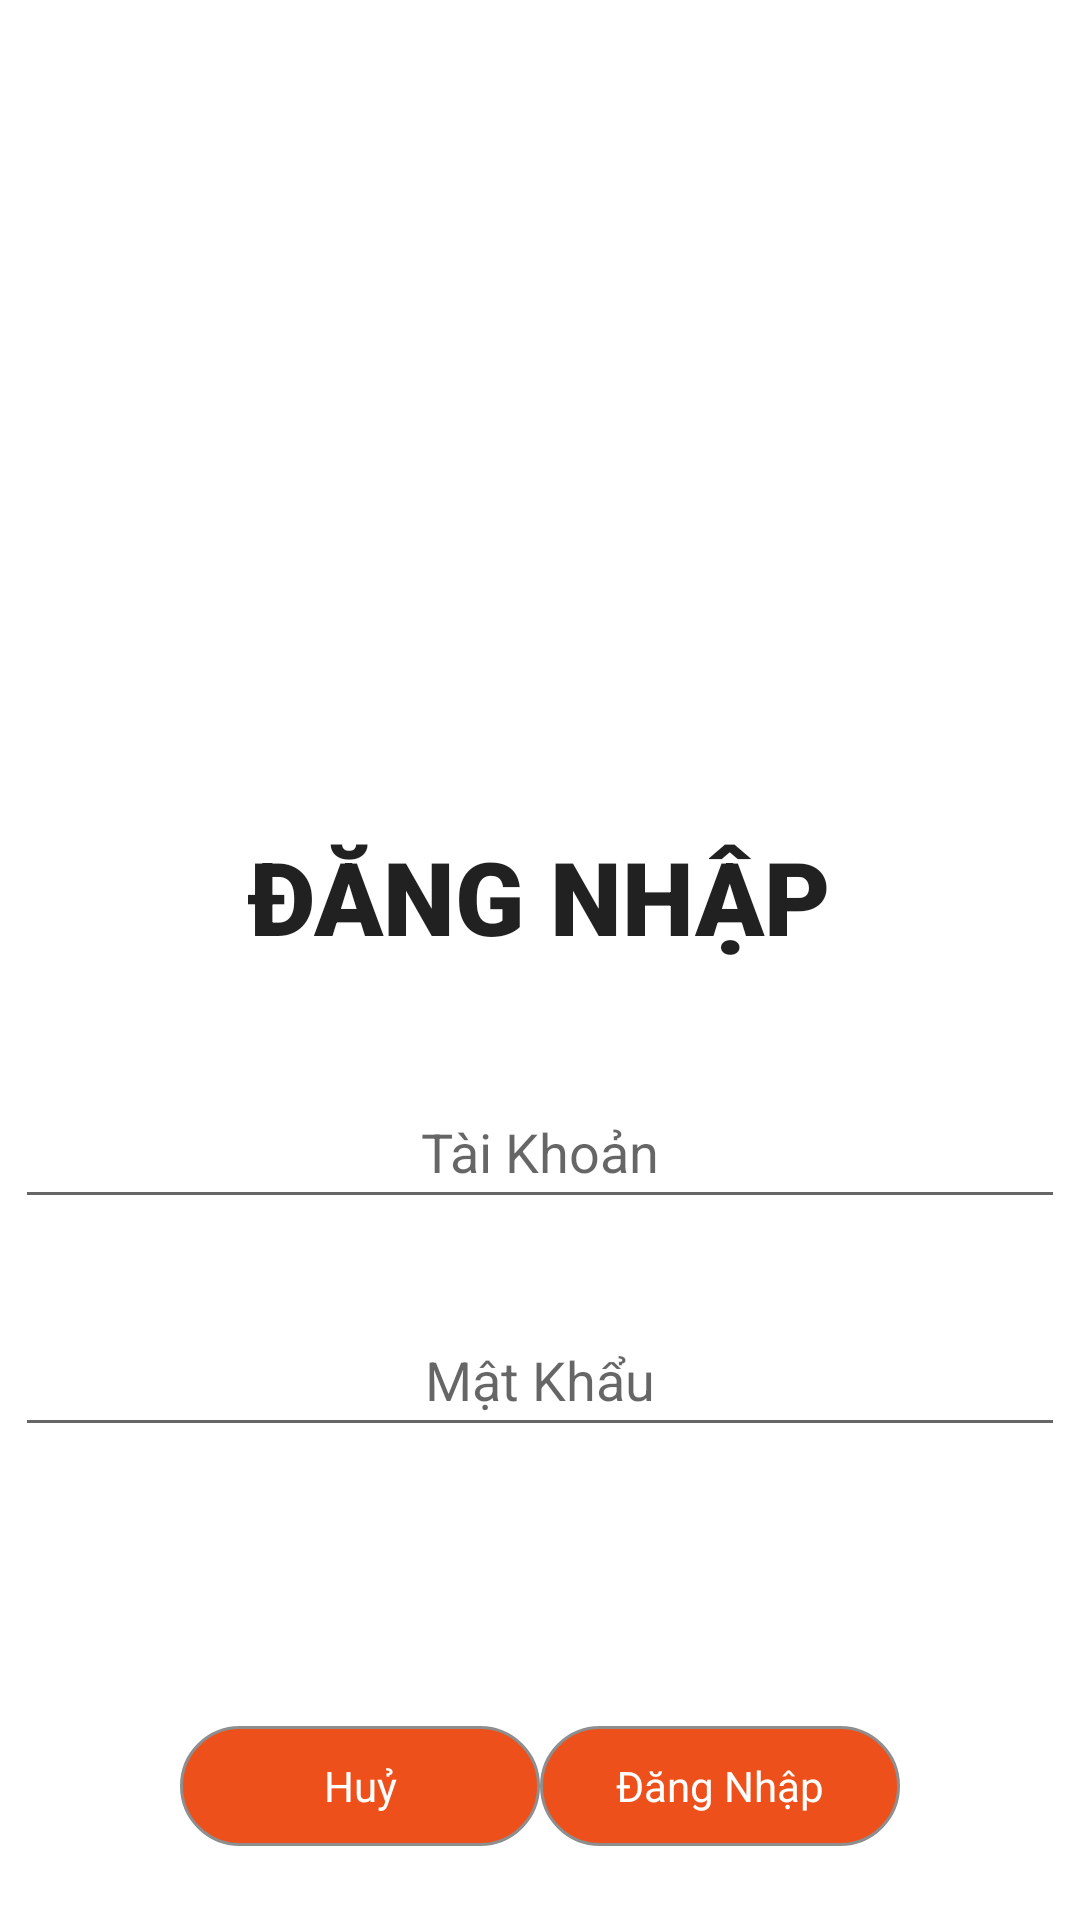

Here is an Android app screen rendered from its layout file. Give the layout XML and the strings, colors and styles it references.
<!-- AndroidManifest.xml: application theme Theme.Shopee -->
<!-- res/layout/activity_login.xml -->
<?xml version="1.0" encoding="utf-8"?>
<androidx.constraintlayout.widget.ConstraintLayout xmlns:android="http://schemas.android.com/apk/res/android"
    xmlns:app="http://schemas.android.com/apk/res-auto"
    xmlns:tools="http://schemas.android.com/tools"
    android:layout_width="match_parent"
    android:layout_height="match_parent"
    tools:context=".views.LoginActivity">

    <ImageView
        android:id="@+id/imageView2"
        android:layout_width="0dp"
        android:layout_height="190dp"
        android:layout_marginStart="30dp"
        android:layout_marginTop="16dp"
        android:layout_marginEnd="30dp"
        android:layout_marginBottom="30dp"
        app:layout_constraintBottom_toTopOf="@+id/textView3"
        app:layout_constraintEnd_toEndOf="parent"
        app:layout_constraintHorizontal_bias="0.0"
        app:layout_constraintStart_toStartOf="parent"
        app:layout_constraintTop_toTopOf="parent"
        app:srcCompat="@drawable/shopee_banner" />


    <TextView
        android:id="@+id/textView3"
        android:layout_width="wrap_content"
        android:layout_height="wrap_content"
        android:layout_marginTop="40dp"
        android:layout_marginBottom="37dp"
        android:fontFamily="sans-serif-black"
        android:text="ĐĂNG NHẬP"
        android:textAppearance="@style/TextAppearance.AppCompat.Body1"
        android:textSize="34sp"
        app:layout_constraintBottom_toTopOf="@+id/edTaiKhoan"
        app:layout_constraintEnd_toEndOf="parent"
        app:layout_constraintHorizontal_bias="0.497"
        app:layout_constraintStart_toStartOf="parent"
        app:layout_constraintTop_toBottomOf="@+id/imageView2" />

    <EditText
        android:id="@+id/edTaiKhoan"
        android:layout_width="350dp"
        android:layout_height="wrap_content"
        android:layout_marginBottom="18dp"
        android:ems="10"
        android:gravity="center"
        android:hint="Tài Khoản"
        android:inputType="textPersonName"
        android:minHeight="48dp"
        app:layout_constraintBottom_toTopOf="@+id/edMatKhau"
        app:layout_constraintEnd_toEndOf="parent"
        app:layout_constraintHorizontal_bias="0.508"
        app:layout_constraintStart_toStartOf="parent"
        app:layout_constraintTop_toBottomOf="@+id/textView3"
        app:layout_constraintVertical_bias="1.0" />

    <EditText
        android:id="@+id/edMatKhau"
        android:layout_width="350dp"
        android:layout_height="wrap_content"
        android:layout_marginTop="28dp"
        android:ems="10"
        android:gravity="center"
        android:hint="Mật Khẩu"
        android:inputType="textPersonName"
        android:minHeight="48dp"
        app:layout_constraintEnd_toEndOf="parent"
        app:layout_constraintHorizontal_bias="0.508"
        app:layout_constraintStart_toStartOf="parent"
        app:layout_constraintTop_toBottomOf="@+id/edTaiKhoan" />

    <TextView
        android:id="@+id/btnDangNhap"
        android:layout_width="120dp"
        android:layout_height="40dp"
        android:layout_marginTop="93dp"
        android:layout_marginEnd="60dp"
        android:background="@drawable/border"
        android:gravity="center"
        android:text="Đăng Nhập"
        android:textAppearance="@style/TextAppearance.AppCompat.Body1"
        android:textColor="#FFFFFF"
        app:layout_constraintEnd_toEndOf="parent"
        app:layout_constraintTop_toBottomOf="@+id/edMatKhau" />

    <TextView
        android:id="@+id/btnHuy"
        android:layout_width="120dp"
        android:layout_height="40dp"
        android:layout_marginStart="60dp"
        android:layout_marginTop="93dp"
        android:background="@drawable/border"
        android:gravity="center"
        android:text="Huỷ"
        android:textAppearance="@style/TextAppearance.AppCompat.Body1"
        android:textColor="#FFFFFF"
        app:layout_constraintStart_toStartOf="parent"
        app:layout_constraintTop_toBottomOf="@+id/edMatKhau" />
</androidx.constraintlayout.widget.ConstraintLayout>
<!-- resources referenced by this layout -->
<resources>
  <!-- drawable border (drawable) -->
  <?xml version="1.0" encoding="utf-8"?>
  <shape xmlns:android="http://schemas.android.com/apk/res/android">
      <corners android:radius="30dp"/>
      <stroke android:color="#8E8E8E"
          android:width="1dp"/>
      <solid android:color="#ED501A"/>
  </shape>
  <style name="Theme.Shopee" parent="Theme.MaterialComponents.DayNight.DarkActionBar">
          
          <item name="colorPrimary">@color/organe</item>
          <item name="colorPrimaryVariant">@color/organe</item>
          <item name="colorOnPrimary">@color/white</item>
          
          <item name="colorSecondary">@color/teal_200</item>
          <item name="colorSecondaryVariant">@color/teal_700</item>
          <item name="colorOnSecondary">@color/black</item>
          
          <item name="android:statusBarColor" tools:targetApi="l">?attr/colorPrimaryVariant</item>
          
      </style>
  <color name="organe">#ED502A</color>
  <color name="white">#FFFFFFFF</color>
  <color name="teal_200">#FF03DAC5</color>
  <color name="teal_700">#FF018786</color>
  <color name="black">#FF000000</color>
</resources>
